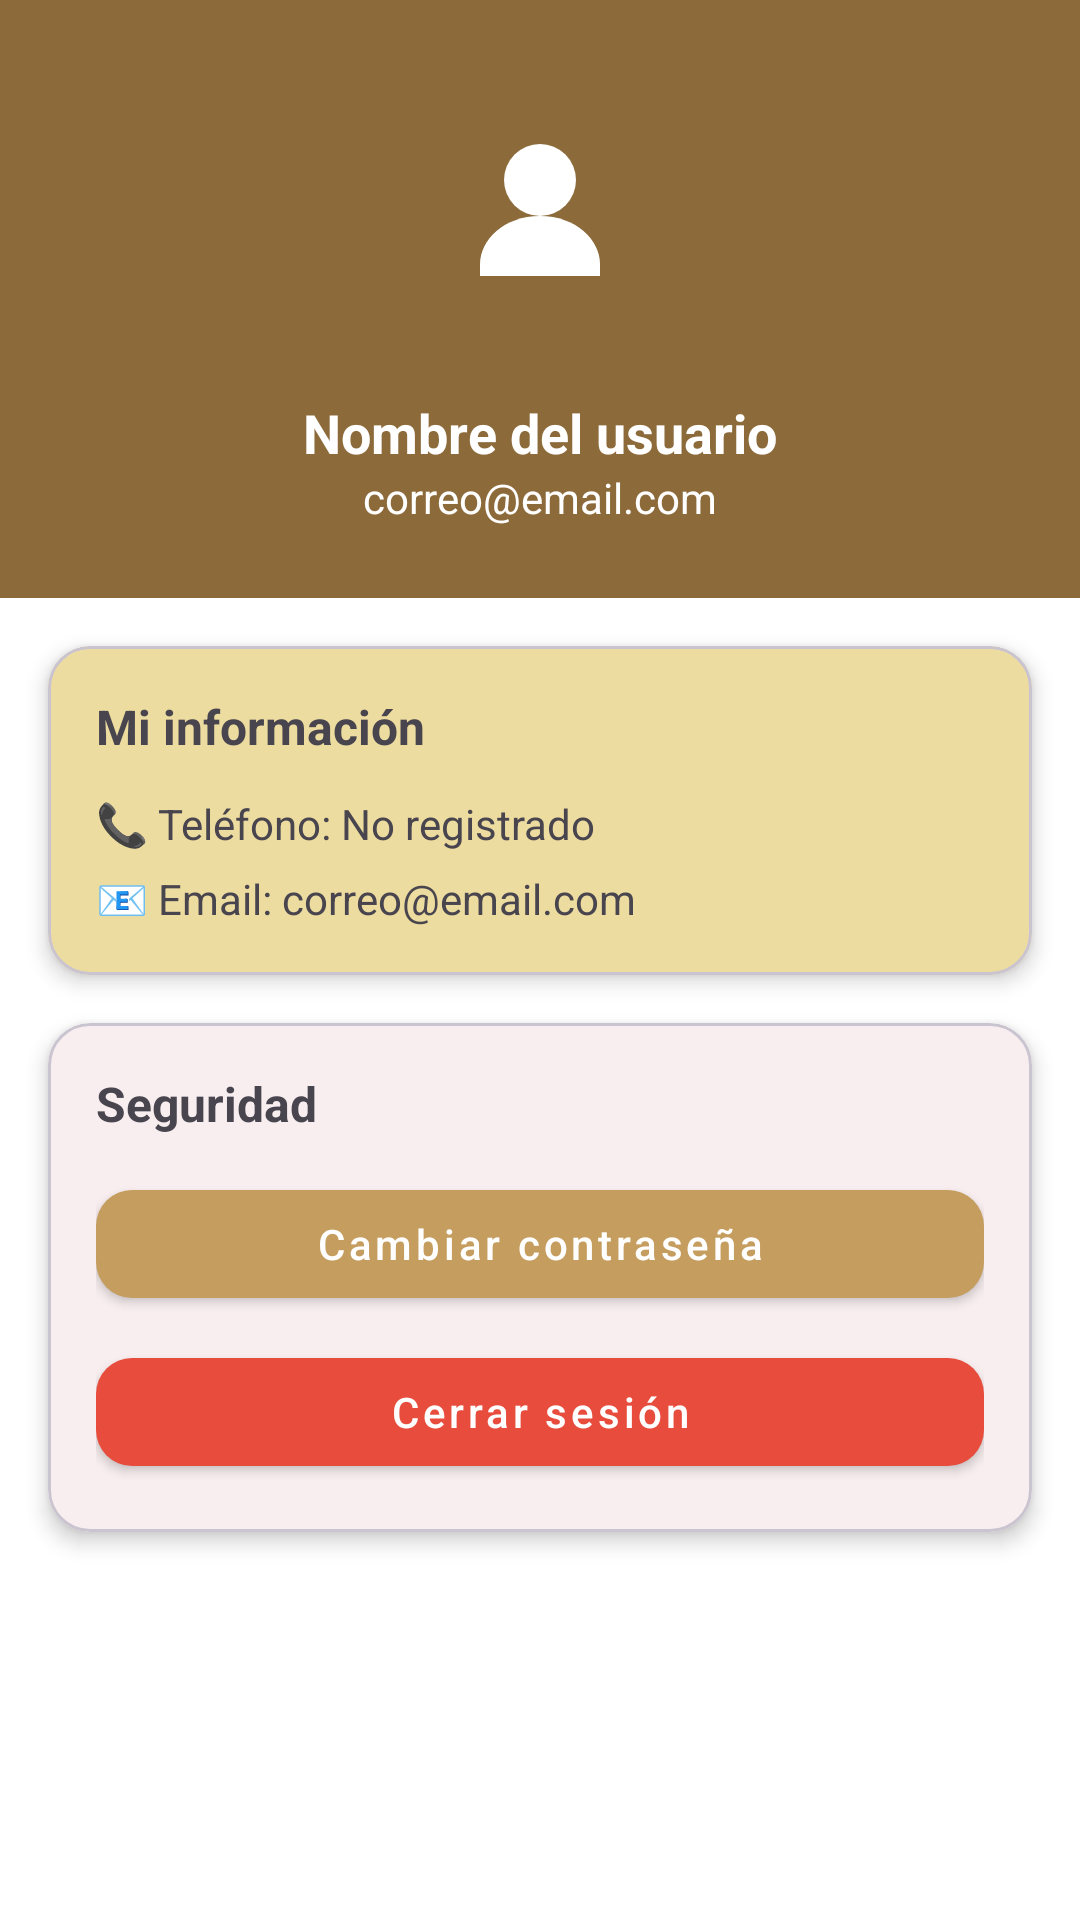

Layout XML and referenced resources for this Android screen:
<!-- AndroidManifest.xml: application theme Theme.QrioMobile -->
<!-- res/layout/fragment_profile.xml -->
<?xml version="1.0" encoding="utf-8"?>
<ScrollView xmlns:android="http://schemas.android.com/apk/res/android"
    xmlns:app="http://schemas.android.com/apk/res-auto"
    android:layout_width="match_parent"
    android:layout_height="match_parent"
    android:background="@color/white_pure">

    <LinearLayout
        android:layout_width="match_parent"
        android:layout_height="wrap_content"
        android:orientation="vertical">

        
        <LinearLayout
            android:layout_width="match_parent"
            android:layout_height="wrap_content"
            android:orientation="vertical"
            android:gravity="center"
            android:padding="24dp"
            android:background="@color/gold_dark">

            <com.google.android.material.imageview.ShapeableImageView
                android:id="@+id/imgProfile"
                android:layout_width="96dp"
                android:layout_height="96dp"
                android:src="@drawable/ic_user"
                android:scaleType="centerCrop"
                app:shapeAppearanceOverlay="@style/CircleImage"/>

            <TextView
                android:id="@+id/txtUserName"
                android:layout_width="wrap_content"
                android:layout_height="wrap_content"
                android:layout_marginTop="12dp"
                android:text="Nombre del usuario"
                android:textColor="@color/white_pure"
                android:textSize="18sp"
                android:textStyle="bold"/>

            <TextView
                android:id="@+id/txtUserEmail"
                android:layout_width="wrap_content"
                android:layout_height="wrap_content"
                android:text="correo@email.com"
                android:textColor="@color/white_pure"
                android:textSize="14sp"/>
        </LinearLayout>

        
        <com.google.android.material.card.MaterialCardView
            android:layout_width="match_parent"
            android:layout_height="wrap_content"
            android:layout_margin="16dp"
            app:cardCornerRadius="14dp"
            app:cardElevation="4dp"
            app:cardBackgroundColor="@color/background_material_card">

            <LinearLayout
                android:layout_width="match_parent"
                android:layout_height="wrap_content"
                android:orientation="vertical"
                android:padding="16dp">

                <TextView
                    android:layout_width="wrap_content"
                    android:layout_height="wrap_content"
                    android:text="Mi información"
                    android:textStyle="bold"
                    android:textSize="16sp"/>

                <TextView
                    android:id="@+id/txtPhone"
                    android:layout_width="wrap_content"
                    android:layout_height="wrap_content"
                    android:layout_marginTop="12dp"
                    android:text="📞 Teléfono: No registrado"
                    android:textSize="14sp"/>

                <TextView
                    android:id="@+id/txtEmail"
                    android:layout_width="wrap_content"
                    android:layout_height="wrap_content"
                    android:layout_marginTop="6dp"
                    android:text="📧 Email: correo@email.com"
                    android:textSize="14sp"/>


            </LinearLayout>
        </com.google.android.material.card.MaterialCardView>

        
        <com.google.android.material.card.MaterialCardView
            android:layout_width="match_parent"
            android:layout_height="wrap_content"
            android:layout_marginHorizontal="16dp"
            android:layout_marginBottom="16dp"
            app:cardCornerRadius="14dp"
            app:cardElevation="4dp">

            <LinearLayout
                android:layout_width="match_parent"
                android:layout_height="wrap_content"
                android:orientation="vertical"
                android:padding="16dp">

                <TextView
                    android:layout_width="wrap_content"
                    android:layout_height="wrap_content"
                    android:text="Seguridad"
                    android:textStyle="bold"
                    android:textSize="16sp"/>


                <com.google.android.material.button.MaterialButton
                    android:id="@+id/btnChangePassword"
                    android:layout_width="match_parent"
                    android:layout_height="48dp"
                    android:layout_marginTop="12dp"
                    android:text="Cambiar contraseña"
                    android:textAllCaps="false"
                    app:cornerRadius="12dp"/>

                <com.google.android.material.button.MaterialButton
                    android:id="@+id/btnLogout"
                    android:layout_width="match_parent"
                    android:layout_height="48dp"
                    android:layout_marginTop="8dp"
                    android:text="Cerrar sesión"
                    android:textAllCaps="false"
                    app:cornerRadius="12dp"
                    app:backgroundTint="@color/error_red"/>

            </LinearLayout>
        </com.google.android.material.card.MaterialCardView>

    </LinearLayout>
</ScrollView>
<!-- resources referenced by this layout -->
<resources>
  <color name="background_material_card">#EDDC9F</color>
  <color name="error_red">#E74C3C</color>
  <color name="gold_dark">#8C6A3A</color>
  <color name="white_pure">#FFFFFF</color>
  <!-- drawable ic_user (drawable) -->
  <vector xmlns:android="http://schemas.android.com/apk/res/android"
      android:width="24dp"
      android:height="24dp"
      android:viewportWidth="24"
      android:viewportHeight="24">
  
  
      
      <path
          android:fillColor="#FFFFFF"
          android:pathData="M12,6A3,3 0 1,1 9,9A3,3 0 0,1 12,6z" />
  
      
      <path
          android:fillColor="#FFFFFF"
          android:pathData="M12,12c-3,0 -5,2 -5,4v1h10v-1c0,-2 -2,-4 -5,-4z" />
  </vector>
  <style name="Theme.QrioMobile" parent="Theme.Material3.DayNight.NoActionBar">
          
          
          <item name="colorPrimary">@color/gold_soft</item>
          <item name="colorPrimaryVariant">@color/gold_dark</item>
          <item name="colorOnPrimary">@color/white_pure</item>
          <item name="materialButtonStyle">@style/Widget.MaterialComponents.Button</item>
  
      </style>
  <color name="gold_soft">#C59D5F</color>
</resources>
